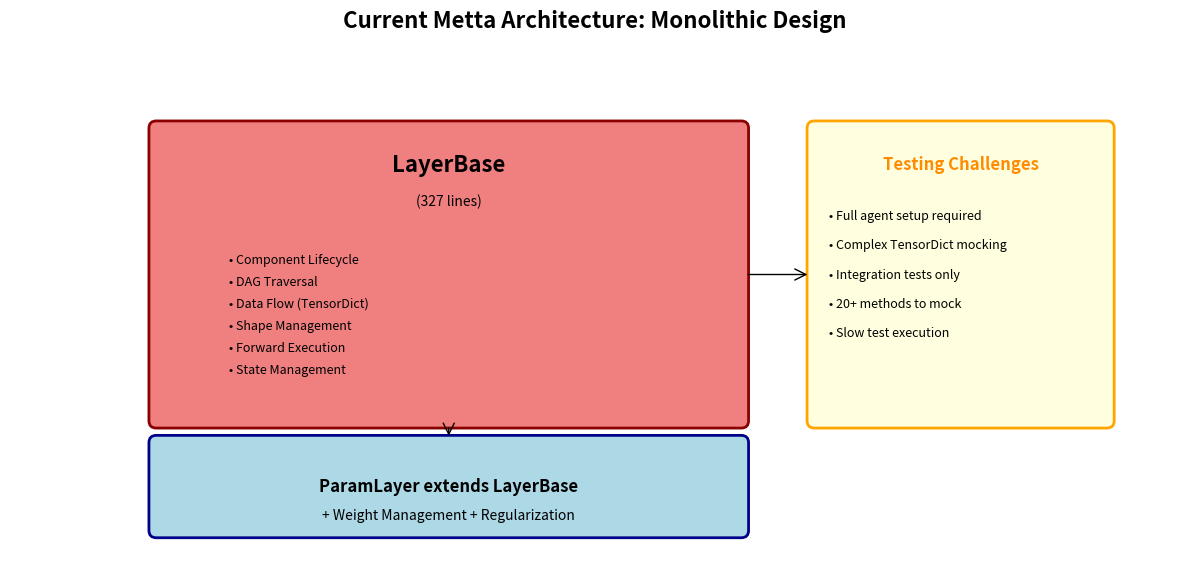
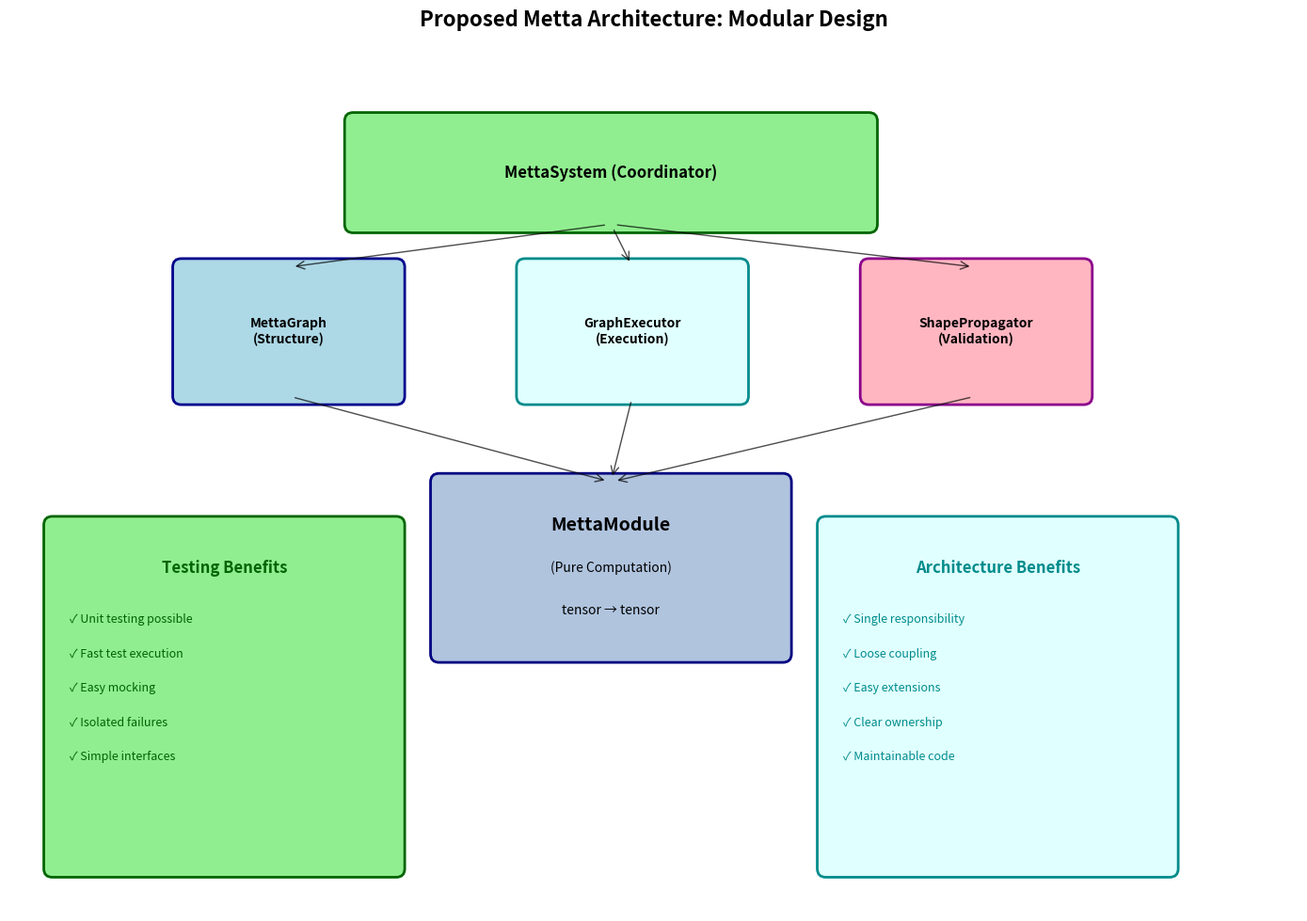
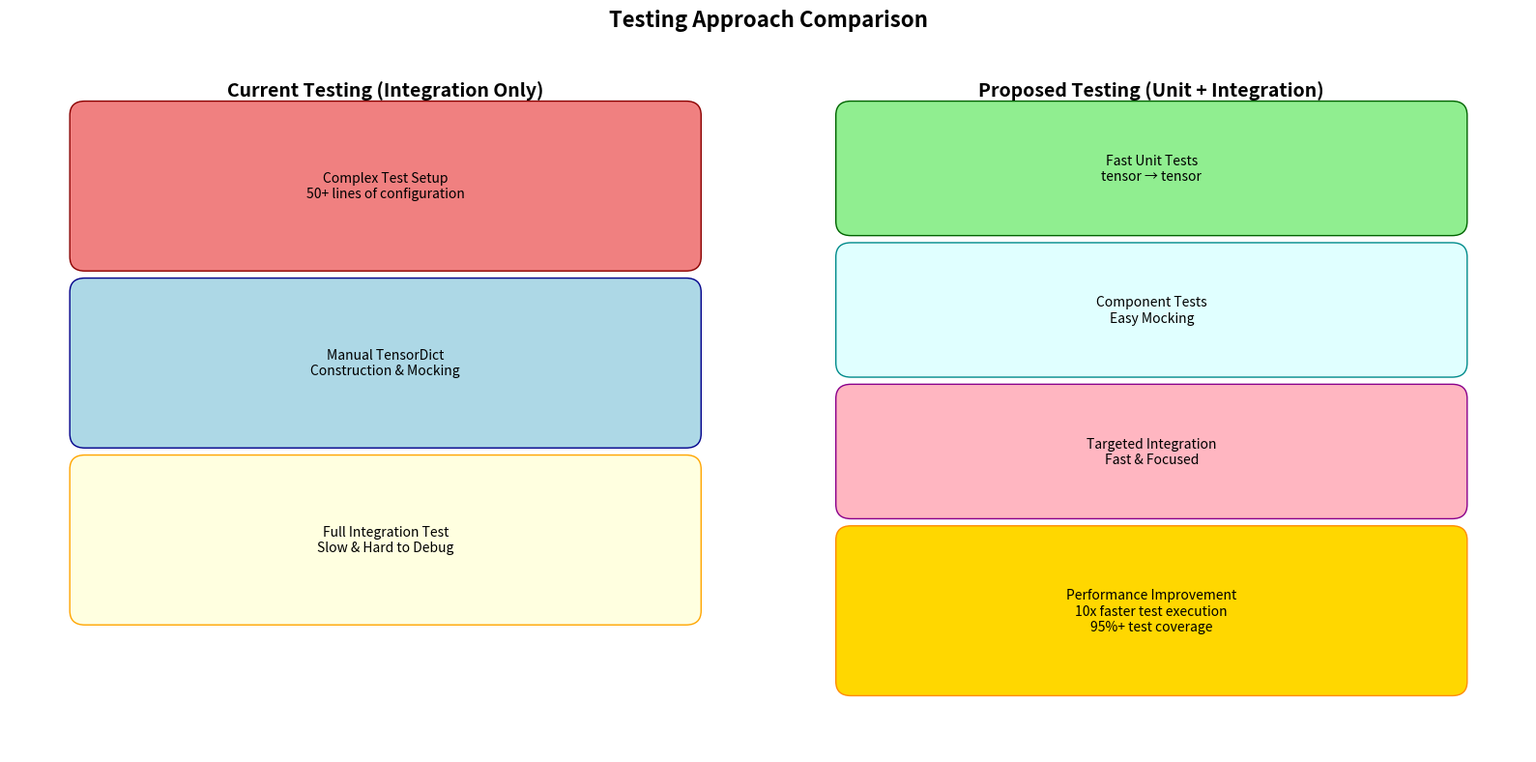
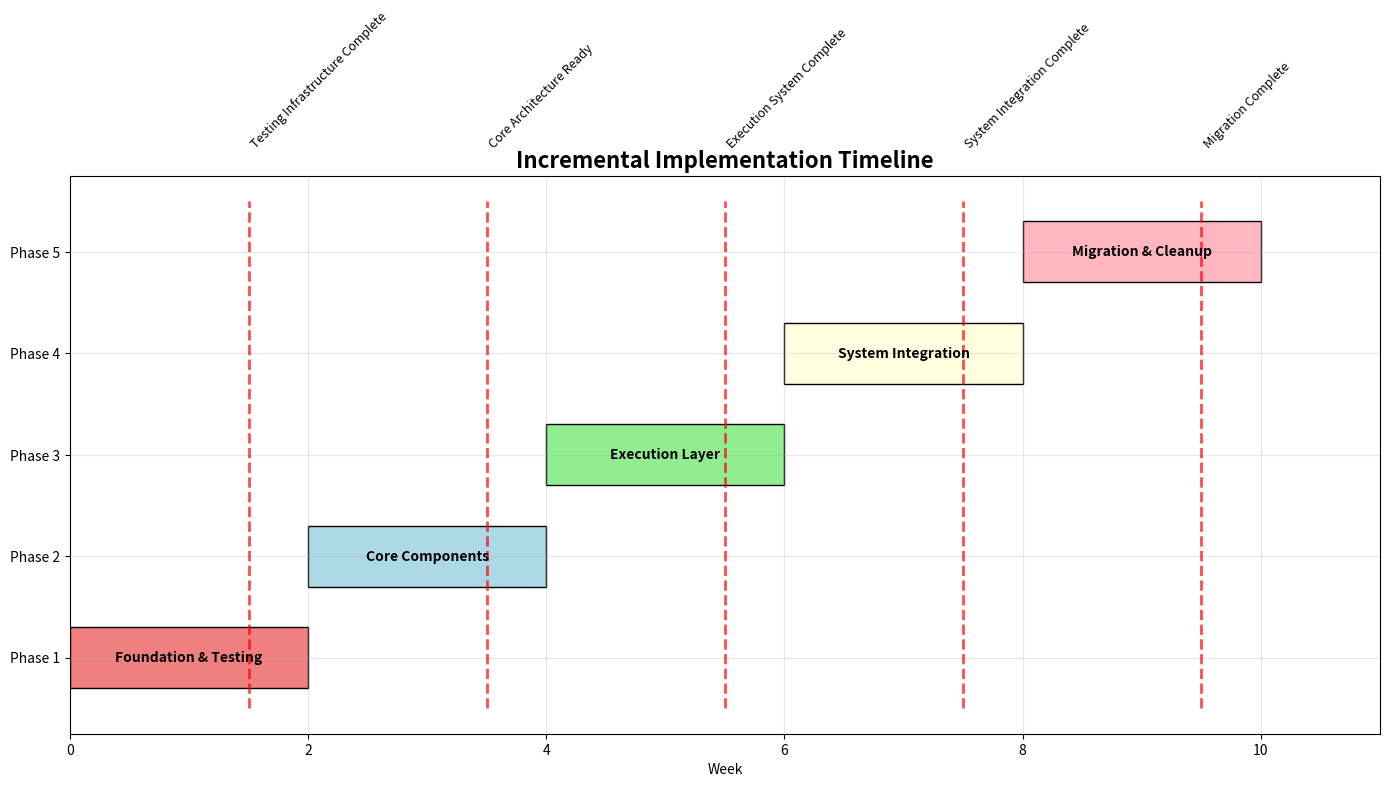

Write Python code to recreate these figures, in order.
#!/usr/bin/env python3
"""
Generate architecture diagrams for the Metta refactoring proposal.
This script creates visual comparisons between current and proposed architectures.
"""

import matplotlib.pyplot as plt
from matplotlib.patches import ConnectionPatch, FancyBboxPatch


def create_current_architecture_diagram():
    """Create a diagram showing the current monolithic architecture."""
    fig, ax = plt.subplots(1, 1, figsize=(12, 8))

    # Main LayerBase monolith
    main_box = FancyBboxPatch(
        (2, 2), 8, 4, boxstyle="round,pad=0.1", facecolor="lightcoral", edgecolor="darkred", linewidth=2
    )
    ax.add_patch(main_box)

    # LayerBase title
    ax.text(6, 5.5, "LayerBase", fontsize=16, fontweight="bold", ha="center", va="center")
    ax.text(6, 5, "(327 lines)", fontsize=10, ha="center", va="center", style="italic")

    # Responsibilities inside LayerBase
    responsibilities = [
        "• Component Lifecycle",
        "• DAG Traversal",
        "• Data Flow (TensorDict)",
        "• Shape Management",
        "• Forward Execution",
        "• State Management",
    ]

    y_start = 4.2
    for i, resp in enumerate(responsibilities):
        ax.text(3, y_start - i * 0.3, resp, fontsize=9, ha="left", va="center")

    # ParamLayer extension
    param_box = FancyBboxPatch(
        (2, 0.5), 8, 1.2, boxstyle="round,pad=0.1", facecolor="lightblue", edgecolor="darkblue", linewidth=2
    )
    ax.add_patch(param_box)

    ax.text(6, 1.1, "ParamLayer extends LayerBase", fontsize=12, fontweight="bold", ha="center", va="center")
    ax.text(6, 0.7, "+ Weight Management + Regularization", fontsize=10, ha="center", va="center")

    # Connection arrow
    arrow = ConnectionPatch(
        (6, 2), (6, 1.7), "data", "data", arrowstyle="->", shrinkA=5, shrinkB=5, mutation_scale=20, fc="black"
    )
    ax.add_patch(arrow)

    # Testing challenges box
    test_box = FancyBboxPatch(
        (11, 2), 4, 4, boxstyle="round,pad=0.1", facecolor="lightyellow", edgecolor="orange", linewidth=2
    )
    ax.add_patch(test_box)

    ax.text(13, 5.5, "Testing Challenges", fontsize=12, fontweight="bold", ha="center", va="center", color="darkorange")

    challenges = [
        "• Full agent setup required",
        "• Complex TensorDict mocking",
        "• Integration tests only",
        "• 20+ methods to mock",
        "• Slow test execution",
    ]

    for i, challenge in enumerate(challenges):
        ax.text(11.2, 4.8 - i * 0.4, challenge, fontsize=9, ha="left", va="center")

    # Connection to challenges
    arrow2 = ConnectionPatch(
        (10, 4), (11, 4), "data", "data", arrowstyle="->", shrinkA=5, shrinkB=5, mutation_scale=20, fc="orange"
    )
    ax.add_patch(arrow2)

    ax.set_xlim(0, 16)
    ax.set_ylim(0, 7)
    ax.set_aspect("equal")
    ax.axis("off")
    ax.set_title("Current Metta Architecture: Monolithic Design", fontsize=16, fontweight="bold", pad=20)

    plt.tight_layout()
    plt.savefig("current_architecture.png", dpi=300, bbox_inches="tight")
    plt.close()


def create_proposed_architecture_diagram():
    """Create a diagram showing the proposed modular architecture."""
    fig, ax = plt.subplots(1, 1, figsize=(14, 10))

    # System coordinator at top
    system_box = FancyBboxPatch(
        (4, 8), 6, 1.2, boxstyle="round,pad=0.1", facecolor="lightgreen", edgecolor="darkgreen", linewidth=2
    )
    ax.add_patch(system_box)
    ax.text(7, 8.6, "MettaSystem (Coordinator)", fontsize=12, fontweight="bold", ha="center", va="center")

    # Core components layer
    components = [
        ("MettaGraph\n(Structure)", 2, 6, "lightblue", "darkblue"),
        ("GraphExecutor\n(Execution)", 6, 6, "lightcyan", "darkcyan"),
        ("ShapePropagator\n(Validation)", 10, 6, "lightpink", "darkmagenta"),
    ]

    for name, x, y, facecolor, edgecolor in components:
        box = FancyBboxPatch(
            (x, y), 2.5, 1.5, boxstyle="round,pad=0.1", facecolor=facecolor, edgecolor=edgecolor, linewidth=2
        )
        ax.add_patch(box)
        ax.text(x + 1.25, y + 0.75, name, fontsize=10, fontweight="bold", ha="center", va="center")

    # MettaModule at bottom
    module_box = FancyBboxPatch(
        (5, 3), 4, 2, boxstyle="round,pad=0.1", facecolor="lightsteelblue", edgecolor="navy", linewidth=2
    )
    ax.add_patch(module_box)
    ax.text(7, 4.5, "MettaModule", fontsize=14, fontweight="bold", ha="center", va="center")
    ax.text(7, 4, "(Pure Computation)", fontsize=10, ha="center", va="center")
    ax.text(7, 3.5, "tensor → tensor", fontsize=10, style="italic", ha="center", va="center")

    # Connections from system to components
    for _, x, y, _, _ in components:
        arrow = ConnectionPatch(
            (7, 8),
            (x + 1.25, y + 1.5),
            "data",
            "data",
            arrowstyle="->",
            shrinkA=5,
            shrinkB=5,
            mutation_scale=15,
            fc="gray",
            alpha=0.7,
        )
        ax.add_patch(arrow)

    # Connections from components to module
    for _, x, y, _, _ in components:
        arrow = ConnectionPatch(
            (x + 1.25, y),
            (7, 5),
            "data",
            "data",
            arrowstyle="->",
            shrinkA=5,
            shrinkB=5,
            mutation_scale=15,
            fc="gray",
            alpha=0.7,
        )
        ax.add_patch(arrow)

    # Benefits box
    benefits_box = FancyBboxPatch(
        (0.5, 0.5), 4, 4, boxstyle="round,pad=0.1", facecolor="lightgreen", edgecolor="darkgreen", linewidth=2
    )
    ax.add_patch(benefits_box)

    ax.text(2.5, 4, "Testing Benefits", fontsize=12, fontweight="bold", ha="center", va="center", color="darkgreen")

    benefits = [
        "✓ Unit testing possible",
        "✓ Fast test execution",
        "✓ Easy mocking",
        "✓ Isolated failures",
        "✓ Simple interfaces",
    ]

    for i, benefit in enumerate(benefits):
        ax.text(0.7, 3.4 - i * 0.4, benefit, fontsize=9, ha="left", va="center", color="darkgreen")

    # Architecture benefits box
    arch_benefits_box = FancyBboxPatch(
        (9.5, 0.5), 4, 4, boxstyle="round,pad=0.1", facecolor="lightcyan", edgecolor="darkcyan", linewidth=2
    )
    ax.add_patch(arch_benefits_box)

    ax.text(
        11.5, 4, "Architecture Benefits", fontsize=12, fontweight="bold", ha="center", va="center", color="darkcyan"
    )

    arch_benefits = [
        "✓ Single responsibility",
        "✓ Loose coupling",
        "✓ Easy extensions",
        "✓ Clear ownership",
        "✓ Maintainable code",
    ]

    for i, benefit in enumerate(arch_benefits):
        ax.text(9.7, 3.4 - i * 0.4, benefit, fontsize=9, ha="left", va="center", color="darkcyan")

    ax.set_xlim(0, 15)
    ax.set_ylim(0, 10)
    ax.set_aspect("equal")
    ax.axis("off")
    ax.set_title("Proposed Metta Architecture: Modular Design", fontsize=16, fontweight="bold", pad=20)

    plt.tight_layout()
    plt.savefig("proposed_architecture.png", dpi=300, bbox_inches="tight")
    plt.close()


def create_testing_comparison():
    """Create a side-by-side comparison of testing approaches."""
    fig, (ax1, ax2) = plt.subplots(1, 2, figsize=(16, 8))

    # Current testing approach
    ax1.text(
        0.5,
        0.95,
        "Current Testing (Integration Only)",
        fontsize=14,
        fontweight="bold",
        ha="center",
        va="top",
        transform=ax1.transAxes,
    )

    # Test setup complexity visualization
    setup_box = FancyBboxPatch(
        (0.1, 0.7),
        0.8,
        0.2,
        boxstyle="round,pad=0.02",
        facecolor="lightcoral",
        edgecolor="darkred",
        linewidth=1,
        transform=ax1.transAxes,
    )
    ax1.add_patch(setup_box)
    ax1.text(
        0.5,
        0.8,
        "Complex Test Setup\n50+ lines of configuration",
        fontsize=10,
        ha="center",
        va="center",
        transform=ax1.transAxes,
    )

    # TensorDict complexity
    td_box = FancyBboxPatch(
        (0.1, 0.45),
        0.8,
        0.2,
        boxstyle="round,pad=0.02",
        facecolor="lightblue",
        edgecolor="darkblue",
        linewidth=1,
        transform=ax1.transAxes,
    )
    ax1.add_patch(td_box)
    ax1.text(
        0.5,
        0.55,
        "Manual TensorDict\nConstruction & Mocking",
        fontsize=10,
        ha="center",
        va="center",
        transform=ax1.transAxes,
    )

    # Full integration
    integration_box = FancyBboxPatch(
        (0.1, 0.2),
        0.8,
        0.2,
        boxstyle="round,pad=0.02",
        facecolor="lightyellow",
        edgecolor="orange",
        linewidth=1,
        transform=ax1.transAxes,
    )
    ax1.add_patch(integration_box)
    ax1.text(
        0.5,
        0.3,
        "Full Integration Test\nSlow & Hard to Debug",
        fontsize=10,
        ha="center",
        va="center",
        transform=ax1.transAxes,
    )

    # Proposed testing approach
    ax2.text(
        0.5,
        0.95,
        "Proposed Testing (Unit + Integration)",
        fontsize=14,
        fontweight="bold",
        ha="center",
        va="top",
        transform=ax2.transAxes,
    )

    # Unit tests
    unit_box = FancyBboxPatch(
        (0.1, 0.75),
        0.8,
        0.15,
        boxstyle="round,pad=0.02",
        facecolor="lightgreen",
        edgecolor="darkgreen",
        linewidth=1,
        transform=ax2.transAxes,
    )
    ax2.add_patch(unit_box)
    ax2.text(
        0.5, 0.825, "Fast Unit Tests\ntensor → tensor", fontsize=10, ha="center", va="center", transform=ax2.transAxes
    )

    # Component tests
    component_box = FancyBboxPatch(
        (0.1, 0.55),
        0.8,
        0.15,
        boxstyle="round,pad=0.02",
        facecolor="lightcyan",
        edgecolor="darkcyan",
        linewidth=1,
        transform=ax2.transAxes,
    )
    ax2.add_patch(component_box)
    ax2.text(
        0.5, 0.625, "Component Tests\nEasy Mocking", fontsize=10, ha="center", va="center", transform=ax2.transAxes
    )

    # Integration tests
    integration2_box = FancyBboxPatch(
        (0.1, 0.35),
        0.8,
        0.15,
        boxstyle="round,pad=0.02",
        facecolor="lightpink",
        edgecolor="darkmagenta",
        linewidth=1,
        transform=ax2.transAxes,
    )
    ax2.add_patch(integration2_box)
    ax2.text(
        0.5,
        0.425,
        "Targeted Integration\nFast & Focused",
        fontsize=10,
        ha="center",
        va="center",
        transform=ax2.transAxes,
    )

    # Performance comparison
    perf_box = FancyBboxPatch(
        (0.1, 0.1),
        0.8,
        0.2,
        boxstyle="round,pad=0.02",
        facecolor="gold",
        edgecolor="darkorange",
        linewidth=1,
        transform=ax2.transAxes,
    )
    ax2.add_patch(perf_box)
    ax2.text(
        0.5,
        0.2,
        "Performance Improvement\n10x faster test execution\n95%+ test coverage",
        fontsize=10,
        ha="center",
        va="center",
        transform=ax2.transAxes,
    )

    ax1.set_xlim(0, 1)
    ax1.set_ylim(0, 1)
    ax1.axis("off")

    ax2.set_xlim(0, 1)
    ax2.set_ylim(0, 1)
    ax2.axis("off")

    plt.suptitle("Testing Approach Comparison", fontsize=16, fontweight="bold")
    plt.tight_layout()
    plt.savefig("testing_comparison.png", dpi=300, bbox_inches="tight")
    plt.close()


def create_implementation_timeline():
    """Create a Gantt-style chart showing the implementation timeline."""
    fig, ax = plt.subplots(1, 1, figsize=(14, 8))

    phases = [
        ("Foundation & Testing", 1, 2, "lightcoral"),
        ("Core Components", 3, 4, "lightblue"),
        ("Execution Layer", 5, 6, "lightgreen"),
        ("System Integration", 7, 8, "lightyellow"),
        ("Migration & Cleanup", 9, 10, "lightpink"),
    ]

    for i, (name, start, end, color) in enumerate(phases):
        ax.barh(i, end - start + 1, left=start - 1, height=0.6, color=color, edgecolor="black", linewidth=1)
        ax.text(start + (end - start) / 2 - 0.5, i, name, ha="center", va="center", fontweight="bold")

    # Add milestones
    milestones = [
        (2, "Testing Infrastructure Complete"),
        (4, "Core Architecture Ready"),
        (6, "Execution System Complete"),
        (8, "System Integration Complete"),
        (10, "Migration Complete"),
    ]

    for week, milestone in milestones:
        ax.plot([week - 0.5, week - 0.5], [-0.5, len(phases) - 0.5], "r--", linewidth=2, alpha=0.7)
        ax.text(week - 0.5, len(phases), milestone, rotation=45, ha="left", va="bottom", fontsize=9)

    ax.set_yticks(range(len(phases)))
    ax.set_yticklabels([f"Phase {i + 1}" for i in range(len(phases))])
    ax.set_xlabel("Week")
    ax.set_title("Incremental Implementation Timeline", fontsize=16, fontweight="bold")
    ax.grid(True, alpha=0.3)
    ax.set_xlim(0, 11)

    plt.tight_layout()
    plt.savefig("implementation_timeline.png", dpi=300, bbox_inches="tight")
    plt.close()


def main():
    """Generate all architecture diagrams."""
    print("Generating architecture diagrams...")

    try:
        create_current_architecture_diagram()
        print("✓ Current architecture diagram created: current_architecture.png")

        create_proposed_architecture_diagram()
        print("✓ Proposed architecture diagram created: proposed_architecture.png")

        create_testing_comparison()
        print("✓ Testing comparison diagram created: testing_comparison.png")

        create_implementation_timeline()
        print("✓ Implementation timeline created: implementation_timeline.png")

        print("\nAll diagrams generated successfully!")
        print("These can be included in your presentation to supervisors.")

    except Exception as e:
        print(f"Error generating diagrams: {e}")
        print("Make sure matplotlib is installed: pip install matplotlib")


if __name__ == "__main__":
    main()
